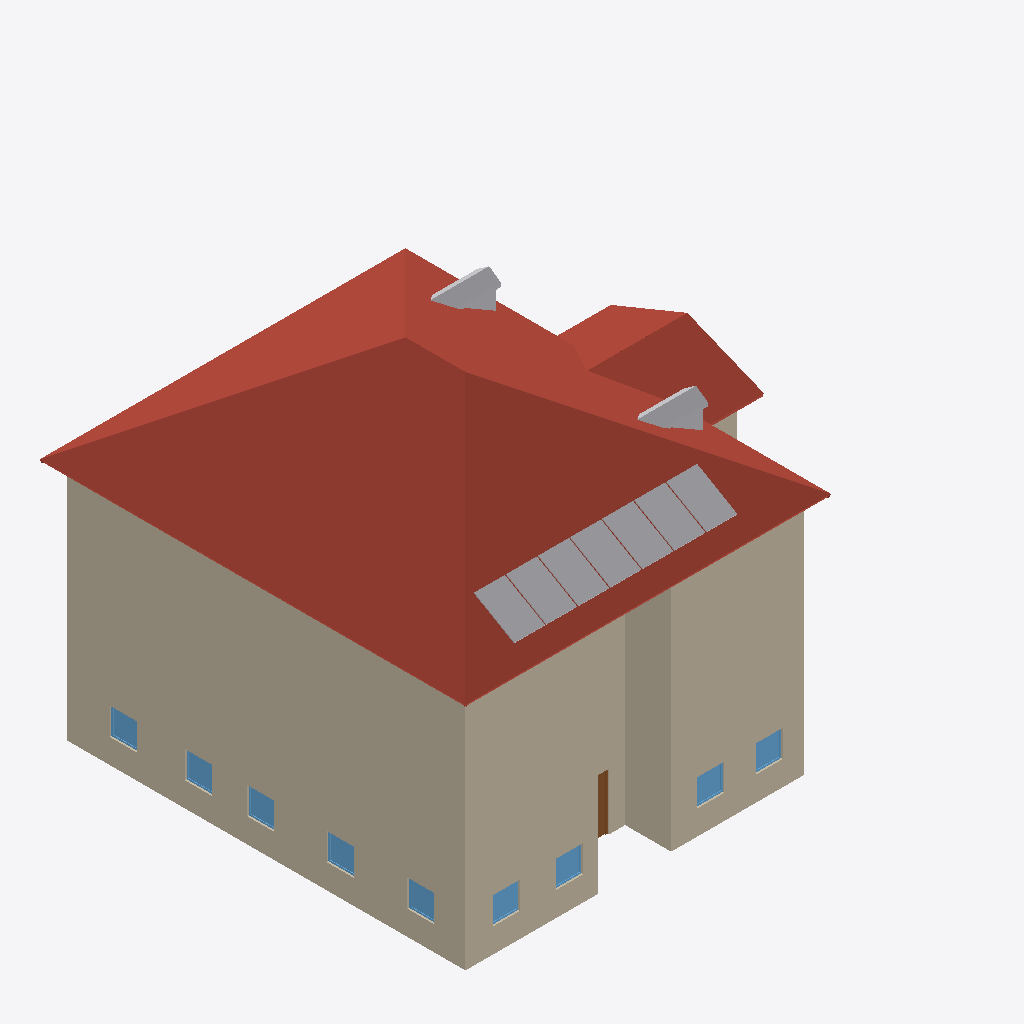
Isometric view of an IFC building model (IFC-SPF (STEP), schema IFC4, length unit millimetre), seen from the south-west, elements coloured by IFC class: 16 walls (beige), 9 windows (light blue), 3 other elements (light grey), 2 roofs (red-brown), 1 door (brown).
Extent 19.2 m × 15.7 m × 12.9 m (x, y, z). Storeys (4): Этаж 1 at 0.00 m; Этаж 2 at 3.20 m; Этаж 3 at 5.85 m; Этаж 4 at 8.85 m. Elements (66): 39 IfcWall, 18 IfcWindow, 3 IfcRoof, 2 IfcBuildingElementProxy, 2 IfcDoor, 2 IfcSolarDevice.

HEADER;
FILE_DESCRIPTION(('ViewDefinition [ReferenceView]'),'2;1');
FILE_NAME('Замер 22.10.2026.ifc','2026-10-22T12:12:26',('BIMsketcher'),('BIMsketcher'),'BIMsketcher 3D 1.0.74','BIMsketcher','');
FILE_SCHEMA(('IFC4'));
ENDSEC;
DATA;
#18=IFCPROJECT('1QoEpeK9k8ojTYQXZ5Jd4h',#17,'Замер 22.10.2026',$,$,$,$,(#6),#12);
#22=IFCSITE('1mOABHEwmB0zcIsnFKGW_2',#17,'Участок',$,$,#21,$,$,.ELEMENT.,$,$,$,$,$);
#26=IFCBUILDING('0lMjBR89AAQn4adJ6YktAg',#17,'Замер 22.10.2026',$,$,#25,$,$,.ELEMENT.,$,$,$);
#32=IFCBUILDINGSTOREY('0LbP7VmQ47VWiD0eGIF$eK',#17,'Этаж 1',$,$,#31,$,$,.ELEMENT.,0.0);
#1709=IFCBUILDINGSTOREY('23GGuLyUGxLob0w1ENwGoJ',#17,'Этаж 2',$,$,#1708,$,$,.ELEMENT.,3200.0);
#2103=IFCBUILDINGSTOREY('0f78mfYir2Awt3PA8WQTNx',#17,'Этаж 3',$,$,#2102,$,$,.ELEMENT.,5850.0);
#3179=IFCBUILDINGSTOREY('2EtH8J2k3fv2eHhTkuIWRe',#17,'Этаж 4',$,$,#3178,$,$,.ELEMENT.,8850.0);
#3247=IFCROOF('20fBjfX6EXDttIZkcmqfhP',#17,'Крыша: Вальмовая (4 ската)',$,$,#3246,#3243,$,.NOTDEFINED.);
#1150=IFCWALL('2lX5umKF_i0v$VQO8d_9q1',#17,'Стена 200 мм',$,$,#1137,#1149,$,.STANDARD.);
#2000=IFCWALL('0snEcJlhjfR4nTsMNOWxWy',#17,'Стена 200 мм',$,$,#1987,#1999,$,.STANDARD.);
#3165=IFCWALL('1pZXpNqZe7BepENvs3E2GE',#17,'Стена 200 мм',$,$,#3038,#3164,$,.STANDARD.);
#3538=IFCSOLARDEVICE('3TxYnZLx$Wta0lx_Mhz3XS',#17,'Солнечные панели 7×1 · 1722×1134×30',$,$,#3535,#3537,$,.SOLARPANEL.);
#3293=IFCROOF('1V2y21UaKsusSTfRaLQg6q',#17,'Крыша: ',$,$,#3292,#3289,$,.NOTDEFINED.);
#1017=IFCWALL('3OSzqOgH3CwiXM8srqWJA6',#17,'Стена 200 мм',$,$,#1004,#1016,$,.STANDARD.);
#730=IFCWALL('1gnOF9CjDe2MSueaqA5WKn',#17,'Стена 200 мм',$,$,#717,#729,$,.STANDARD.);
#1975=IFCWALL('0huf8g6t0o7NoPLuCJszq7',#17,'Стена 200 мм',$,$,#1962,#1974,$,.STANDARD.);
#1875=IFCWALL('10wnN2RZET0ENfVAicLFrr',#17,'Стена 200 мм',$,$,#1862,#1874,$,.STANDARD.);
#2791=IFCWALL('1h73j3RVoeg4jVVGb6DBFd',#17,'Стена 200 мм',$,$,#2731,#2790,$,.STANDARD.);
#3026=IFCWALL('1YtH1gEx7xwC0IwhlgrAdo',#17,'Стена 200 мм',$,$,#2966,#3025,$,.STANDARD.);
#863=IFCWALL('3lxyXMOFqpBaT_d8wXGYSn',#17,'Стена 200 мм',$,$,#850,#862,$,.STANDARD.);
#1900=IFCWALL('0GDuUy9QRx$K1E0FnX$zdl',#17,'Стена 200 мм',$,$,#1887,#1899,$,.STANDARD.);
#2843=IFCWALL('0b74Nn4EJHkC47i1OLCQYF',#17,'Стена 200 мм',$,$,#2803,#2842,$,.STANDARD.);
#1925=IFCWALL('2XtaLhp1LsUH3F_a0zI0lg',#17,'Стена 200 мм',$,$,#1912,#1924,$,.STANDARD.);
#888=IFCWALL('0lvWDDjoqCqeH1wlCk5fY_',#17,'Стена 200 мм',$,$,#875,#887,$,.STANDARD.);
#3469=IFCBUILDINGELEMENTPROXY('1bd2kkyiGjfw6cWzkI5EYb',#17,'Слуховое окно: Двускатное',$,$,#3468,#3465,$,.NOTDEFINED.);
#3391=IFCBUILDINGELEMENTPROXY('3RrXZ4aap0NQdlwg75TteB',#17,'Слуховое окно: Двускатное',$,$,#3390,#3387,$,.NOTDEFINED.);
#2902=IFCWALL('0Aaoz_oxkVHA9fnxvEUsWV',#17,'Стена 200 мм',$,$,#2855,#2901,$,.STANDARD.);
#1266=IFCWINDOW('3zsQxCZgkYGEPPkaE68pU3',#17,'Окно 1000×1000',$,$,#1265,#1261,$,1000.0,1000.0,.WINDOW.,$,$);
#1374=IFCWINDOW('3Yyey14jrHKV_lg8vs5YCr',#17,'Окно 1000×1000',$,$,#1373,#1369,$,1000.0,1000.0,.WINDOW.,$,$);
#792=IFCWINDOW('2anoLA$i77d9hugpFZUGmX',#17,'Окно 1000×1000',$,$,#791,#787,$,1000.0,1000.0,.WINDOW.,$,$);
#846=IFCWINDOW('3Ck6Rxmo7t60vh8fhp0DTp',#17,'Окно 1000×1000',$,$,#845,#841,$,1000.0,1000.0,.WINDOW.,$,$);
#1079=IFCWINDOW('0jmJyvClxXsH3yDSzLBO2H',#17,'Окно 1000×1000',$,$,#1078,#1074,$,1000.0,1000.0,.WINDOW.,$,$);
#1212=IFCWINDOW('3ZyARth3dcSPvguuwDmS1m',#17,'Окно 1000×1000',$,$,#1211,#1207,$,1000.0,1000.0,.WINDOW.,$,$);
#1428=IFCWINDOW('28TWA1tesLv_0dxewlm5jU',#17,'Окно 1000×1000',$,$,#1427,#1423,$,1000.0,1000.0,.WINDOW.,$,$);
#1133=IFCWINDOW('2JI7kRnP3Tv$n2IGAz4Vhx',#17,'Окно 1000×1000',$,$,#1132,#1128,$,1000.0,1000.0,.WINDOW.,$,$);
#1320=IFCWINDOW('2l3Xsl1ljIJnJ4gSoRHqWF',#17,'Окно 1000×1000',$,$,#1319,#1315,$,1000.0,1000.0,.WINDOW.,$,$);
#975=IFCDOOR('2CBcgTo0erK4d_hs7krAV3',#17,'Дверь двустворчатая 900+600 1500×2100',$,$,#974,#970,$,2100.0,1500.0,.DOOR.,.DOUBLE_DOOR_SINGLE_SWING.,$);
#2646=IFCWALL('3oQ183gpzzUUIafCYY7xak',#17,'Стена 200 мм',$,$,#2601,#2645,$,.STANDARD.);
ENDSEC;
